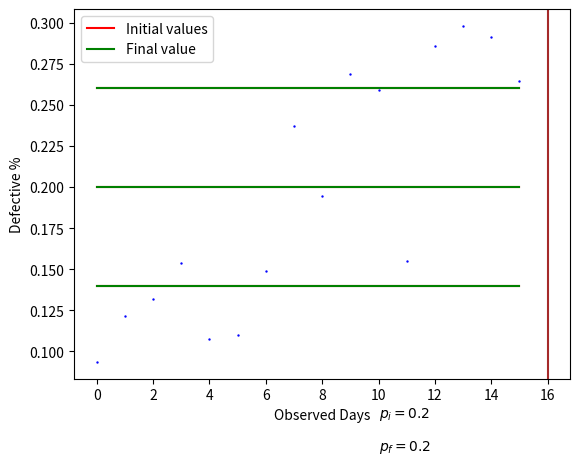

Write the Python code that produced this figure. (Note: this script raises an exception after producing the figure.)
import math
from random import  uniform
from random import randrange
#from scipy.stats import truncnorm
import matplotlib.pyplot as plt
import numpy as np


#def get_truncated_normal(mean=0, sd=1, low=0, upp=10):
    #return truncnorm(
        #(low - mean) / sd, (upp - mean) / sd, loc=mean, scale=sd)

#X = get_truncated_normal(mean=8, sd=2, low=1, upp=10)
#print(X.rvs(10))



#expected value of p
p=0.20
print('Initial mean:',p)
#level of accuracy
l=0.05*p
print('Initial error limit:',l)
#confidence level
c=0.95
#no of observation
n=(3.84*p*(1-p))/(l*l)
#no of readings per day = 400
m=400
#no of days
d = int(n/400)
#print(d)
d=d+1
#print(d)
print('Initial no of days :',d)

#calculation of siqma
sigma = (p*(1-p))/m
#print(sigma)
sigma=math.sqrt(sigma)
print('The value of initial standard deviation:',sigma)


#ucl
ucl = p + 3*sigma
print('Upper bound:',ucl)
#lcl
lcl= p - 3*sigma
print('Lower bound:',lcl)

l1=[]

#randomly generate 50 observation
for f in range(50):
    l1.append(uniform(ucl+.05, lcl-.05))

 
#print(l1)

l2=[]
#randomly assign 0,1 to each element in l1
for g in l1:
    l2.append((randrange(0,2)))
# 0 means no cause found

#print(l2)

#list l5 used to get initial no of observation depending upon initial no. of days
l5=list(l1[:d])
#plotting initial plot
b=range(0,d)
plt.scatter(b,l5,color="blue",s=0.5)
plt.ylabel("Defective %")
plt.xlabel("Observed Days")
y=p*np.ones(d)
yu=(p+3*sigma)*np.ones(d)
yl=(p-3*sigma)*np.ones(d)
plt.plot(b,y,color="Red",label="Initial values")
plt.plot(b,yu,color="Red")
plt.plot(b,yl,color="Red")
plt.text(10,.06,r"$p_i = {}$".format(p))

#l3 to get element no equal to that of no of days from l1
l3=[]
#to get a copy of l3 after removing 0 assigned elements
l4=[]
y=0

def function(p,l,c,d,m,sigma,ucl,lcl,l3,pold,y):
    #print(d)
    i=0
    l3=list(l1)
    h1=[]
    #print(l1)
    #print(l3)
    #print(len(l1))
    l3=l3[:d]
    l4=list(l3)
    #print(l3)
    #print(len(l3))
    #print(l1)

    #getting indices of days whose value are greater then ucl and lcl
    for h in range(d):
        if l1[h]>ucl or l1[h]<lcl:
            h1.append(h)

    #printing those indices
    #print(h1)

    #removing those elements which have no cause from l3
    for k in h1:
        if l2[k]==0:
            #print(k)
            l3.pop(-(len(l3)-(k-i)))
            i=i+1

    #printing new l3    
    #print(l3)
    #print(len(l3))

    p1=0
    j1=0
    z=0
    
    #checking in new l3 which element are out of bounds and have 1 assigned 
    for i in range(len(l3)):
        if (l3[i] > ucl or l3[i] < lcl):
            #print(i)
            if l2[i]==1:
                #print(i)
                for j in range(i+1):
                    p1=p1+l3[j]
                    j1=j
                j1=j1+1    
                p1=(p1)/(j1)
                #print(p1)
                break
            else:
                z=z+1
            

              
        else:
            #print('this is within limit ucl and lcl')
            z=z+1

    #z is taken to check no of elemnets are out of bounds or not
    #if value of z equals to no. of elemts in new l3 means no elemnt are out of bounds so this is optimal
    #print(z)
    
    p=p1
    #print(p)
  
    l=0.05*p
    #print(l)
    c=0.95
    if l!=0:
        if y < 5:
            print('\nThe new mean is:',p)
            print('The new error limits is:',l)
            n=(3.84*p*(1-p))/(l*l)
            d = int(n/400)
            #print(d)
            d=d+1
            print('No of days :',d)
            m=400
            sigma = (p*(1-p))/m
            #print(sigma)
            sigma=math.sqrt(sigma)
            print('New standard deviation:',sigma)
            #ucl
            ucl = p + 3*sigma
            print('New Upper Bound:',ucl)
            #lcl
            lcl= p - 3*sigma
            print('New Lower bound:',lcl)
            #print(len(l3))
            y=y+1
            #print(y)
    elif y==0:
        print('\n\n \nIt itself is the correct p - chart')
        print('Final mean:',.2)
        print('Final upper bound:',ucl)
        print('Final lower bound:',lcl)        
        c=range(d)
        z=.2*np.ones(d)
        zu=(.2+3*sigma)*np.ones(d)
        zl=(.2-3*sigma)*np.ones(d)
        plt.plot(c,z,color="Green",label="Final value")
        plt.plot(c,zu,color="Green")
        plt.plot(c,zl,color="Green")
        plt.text(10,.04,r"$p_f = {}$".format(round(.2,3)))  #New parameters
        plt.legend(loc='best')
        plt.axvline(x=d,color="Brown")
        plt.show()        
        
    else:
        #print(l4)
        #print(len(l4))
        #print(d)
        #print(pold)
        print('\n\n\nFinal mean:',pold)
        print('Final upper bound:',ucl)
        print('Final lower bound:',lcl)
        c=range(d)
        z=pold*np.ones(d)
        zu=(pold+3*sigma)*np.ones(d)
        zl=(pold-3*sigma)*np.ones(d)
        plt.plot(c,z,color="Green",label="Final value")
        plt.plot(c,zu,color="Green")
        plt.plot(c,zl,color="Green")
        plt.text(10,.04,r"$p_f = {}$".format(round(pold,3)))  #New parameters
        plt.legend(loc='best')
        plt.axvline(x=d,color="Brown")
        plt.show()        
        
    if((len(l3)!=z)):
        if y < 5:
            #print(len(l3))
            pold=p
            function(p,l,c,d,m,sigma,ucl,lcl,l3,pold,y)
        else:
            print('\n \n \nThe problem is entering in an infinte loop.Please run again to see correct model.')
            print('Final mean:',p)
            print('Final upper bound:',ucl)
            print('Final lower bound:',lcl)
            c=range(d)
            z=p*np.ones(d)
            zu=(p+3*sigma)*np.ones(d)
            zl=(p-3*sigma)*np.ones(d)
            plt.plot(c,z,color="Green",label="Final value")
            plt.plot(c,zu,color="Green")
            plt.plot(c,zl,color="Green")
            plt.text(10,.04,r"$p_f = {}$".format(round(p,3)))  #New parameters
            plt.legend(loc='best')
            plt.axvline(x=d,color="Brown")
            plt.show() 
    else:
        return [p,l,c,d,m,sigma,ucl,lcl,l3,pold,y]


#pold is there to store the value of p in the last iteration before termintion bec at last step p becomes 0
pold=0
listhai=function(p,l,c,d,m,sigma,ucl,lcl,l3,pold,y)

                



                

